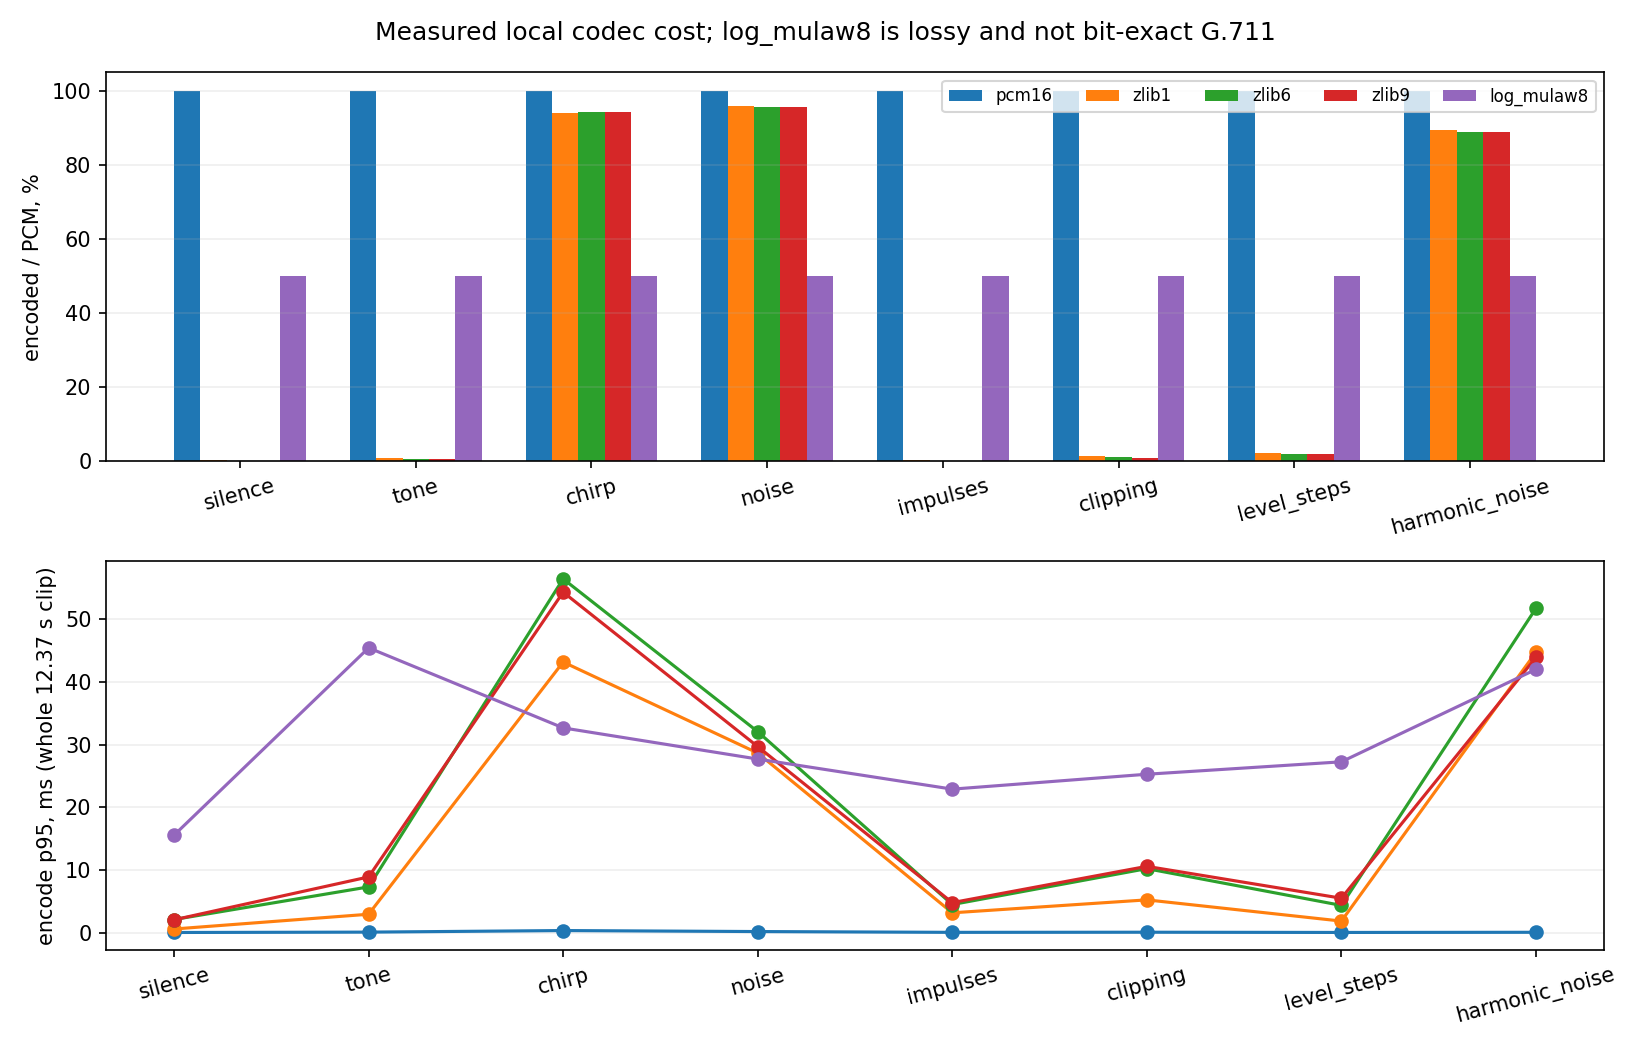

The data file committed next to this chart (first rows):
signal, codec, bytes, ratio, rmse_lsb, max_error_lsb, encode_p50_ms, encode_p95_ms, decode_p50_ms, decode_p95_ms
silence, pcm16, 395840, 1.0, 0.0, 0, 0.0083, 0.0398, 0.0002, 0.00062
silence, zlib1, 1750, 0.004421, 0.0, 0, 0.5101, 0.5962, 0.2961, 0.3166
silence, zlib6, 406, 0.001026, 0.0, 0, 1.598, 2.109, 0.3934, 0.5257
silence, zlib9, 406, 0.001026, 0.0, 0, 1.587, 2.063, 0.3564, 0.4834
silence, log_mulaw8, 197920, 0.5, 3.0, 3, 9.772, 15.57, 10.83, 14.76
tone, pcm16, 395840, 1.0, 0.0, 0, 0.0285, 0.09682, 0.0006, 0.00192
tone, zlib1, 3566, 0.009009, 0.0, 0, 2.12, 2.951, 0.6501, 1.066
tone, zlib6, 2838, 0.00717, 0.0, 0, 4.635, 7.314, 0.734, 1.229
tone, zlib9, 2838, 0.00717, 0.0, 0, 4.182, 8.907, 0.5893, 1.103
tone, log_mulaw8, 197920, 0.5, 99.01, 234, 31.52, 45.47, 32.67, 47.96
chirp, pcm16, 395840, 1.0, 0.0, 0, 0.0427, 0.3469, 0.001, 0.00514
chirp, zlib1, 371865, 0.9394, 0.0, 0, 34.86, 43.2, 4.388, 7.839
chirp, zlib6, 373231, 0.9429, 0.0, 0, 44.16, 56.47, 3.572, 8.225
chirp, zlib9, 373231, 0.9429, 0.0, 0, 37.15, 54.35, 3.856, 8.076
chirp, log_mulaw8, 197920, 0.5, 97.18, 249, 24.8, 32.69, 25.56, 35.74
noise, pcm16, 395840, 1.0, 0.0, 0, 0.0259, 0.1879, 0.0008, 0.0041
noise, zlib1, 379312, 0.9582, 0.0, 0, 25.02, 28.68, 2.504, 4.622
noise, zlib6, 378829, 0.957, 0.0, 0, 28.07, 32.09, 2.687, 4.702
noise, zlib9, 378829, 0.957, 0.0, 0, 25.78, 29.71, 2.755, 4.512
noise, log_mulaw8, 197920, 0.5, 63, 414, 20.11, 27.72, 21.48, 24.87
impulses, pcm16, 395840, 1.0, 0.0, 0, 0.0247, 0.0612, 0.0006, 0.00238
impulses, zlib1, 1813, 0.00458, 0.0, 0, 1.793, 3.178, 0.4551, 0.8686
impulses, zlib6, 459, 0.00116, 0.0, 0, 3.313, 4.497, 1.196, 2.737
impulses, zlib9, 459, 0.00116, 0.0, 0, 3.731, 4.804, 1.524, 3.525
impulses, log_mulaw8, 197920, 0.5, 6.74, 537, 20.12, 22.92, 19.4, 22.66
clipping, pcm16, 395840, 1.0, 0.0, 0, 0.0227, 0.08164, 0.0007, 0.00262
clipping, zlib1, 5570, 0.01407, 0.0, 0, 2.318, 5.245, 0.5069, 1.419
clipping, zlib6, 4497, 0.01136, 0.0, 0, 5.583, 10.23, 0.6992, 2.983
clipping, zlib9, 3125, 0.007895, 0.0, 0, 4.891, 10.59, 0.5096, 1.443
clipping, log_mulaw8, 197920, 0.5, 178, 601, 20.71, 25.29, 20.43, 29.88
level_steps, pcm16, 395840, 1.0, 0.0, 0, 0.0366, 0.04478, 0.0006, 0.0009
level_steps, zlib1, 9152, 0.02312, 0.0, 0, 1.459, 1.858, 0.4696, 0.5576
level_steps, zlib6, 8271, 0.02089, 0.0, 0, 3.181, 4.361, 0.4854, 0.6107
level_steps, zlib9, 8271, 0.02089, 0.0, 0, 3.13, 5.507, 0.4823, 0.9036
level_steps, log_mulaw8, 197920, 0.5, 88.95, 456, 19.9, 27.28, 20.3, 30.44
harmonic_noise, pcm16, 395840, 1.0, 0.0, 0, 0.0255, 0.0709, 0.0005, 0.0014
harmonic_noise, zlib1, 354167, 0.8947, 0.0, 0, 25.22, 44.76, 3.57, 7.44
harmonic_noise, zlib6, 352019, 0.8893, 0.0, 0, 36.77, 51.77, 3.159, 7.901
harmonic_noise, zlib9, 352019, 0.8893, 0.0, 0, 29.62, 43.93, 2.82, 4.327
harmonic_noise, log_mulaw8, 197920, 0.5, 68.76, 433, 18.89, 42.03, 17.13, 33.85
